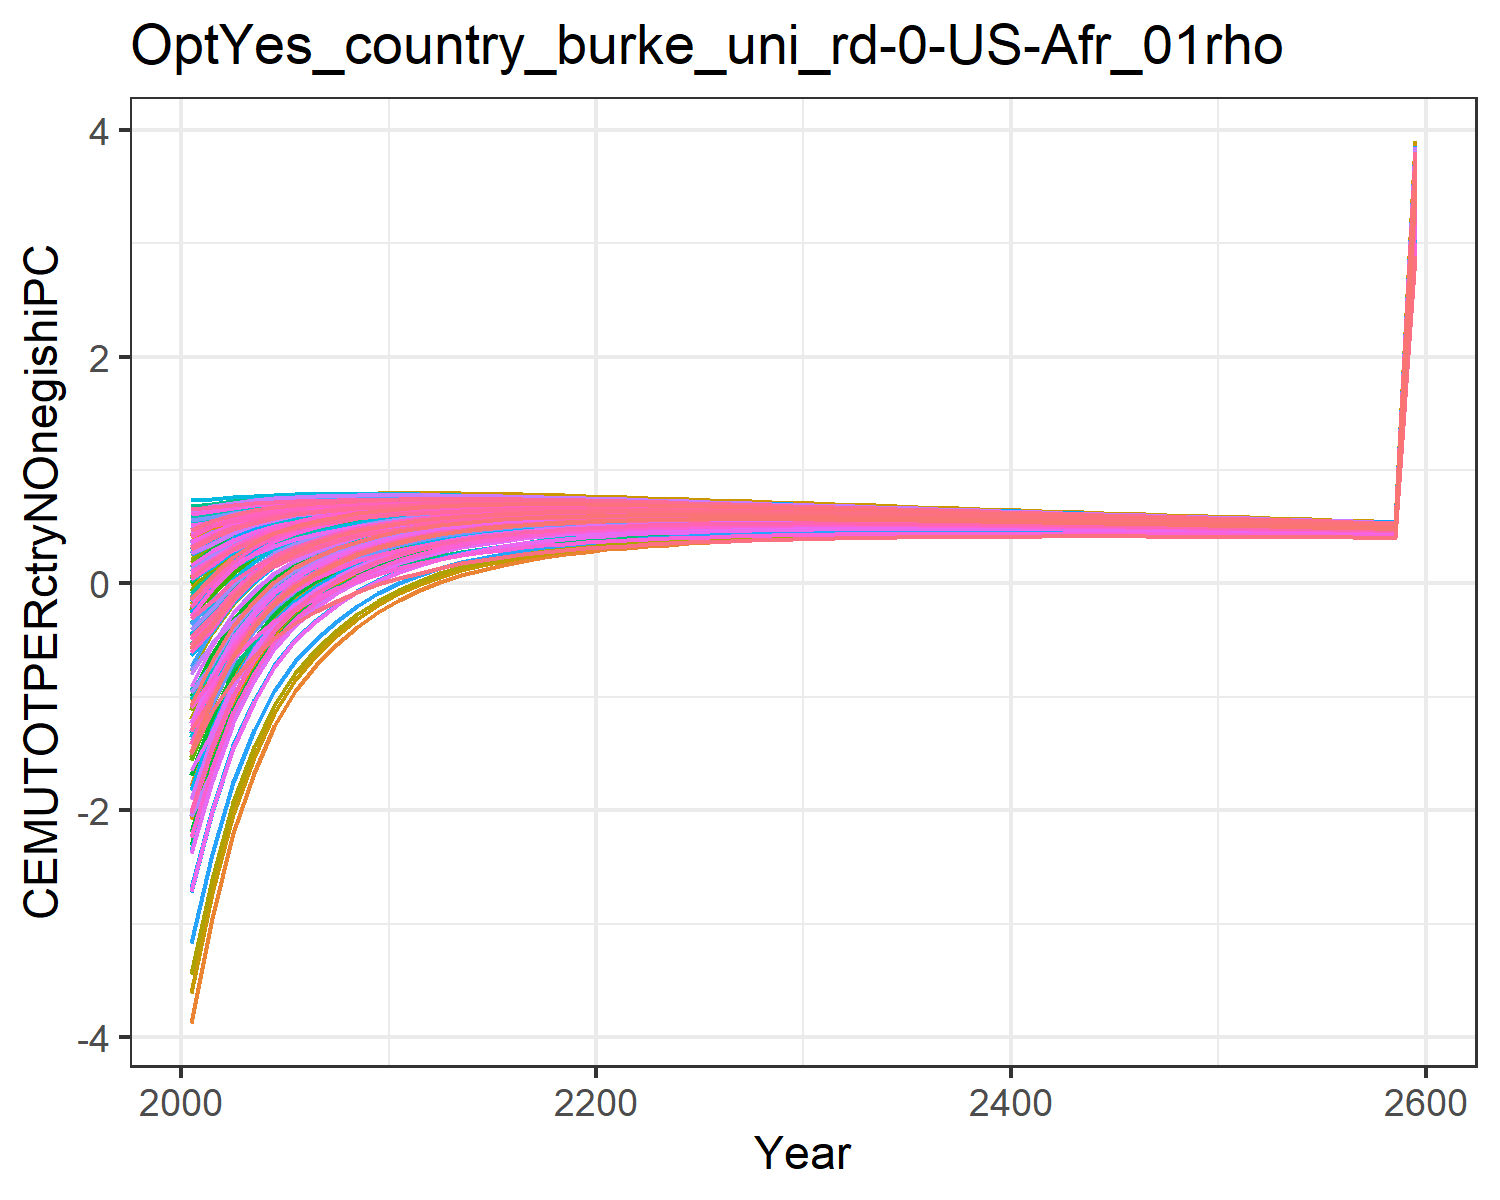

The table this chart was drawn from, first rows:
-1.8927983449656178, -0.6237056291404299, -0.04560242856733998, 0.5239057545132222, 0.2936834778693437, -0.20928471559883555, 0.6022118793093816, 0.6234176394646384, 0.10168237958624993, -3.8711406639901638, 0.6063095311513966, -1.7827421327198998, -2.073021025695289, -1.0233953453663824, 0.1793036335423146, 0.4090240248828664, 0.4238419089047091, -0.012768122942178328, 0.13792971749105953, -0.1104840848162949, -0.17869051210934828, 0.18316200428395235, 0.2471950601394507, 0.5465404302448403
-1.518, -0.3221, 0.07324, 0.5874, 0.3976, -0.06964, 0.6265, 0.6449, 0.2024, -2.945, 0.6291, -1.259, -1.494, -0.7658, 0.2707, 0.4902, 0.5065, 0.1024, 0.2347, 0.058, 0.001476, 0.3046, 0.3582, 0.5965
-1.053, -0.08114, 0.2112, 0.632, 0.4761, 0.09189, 0.6533, 0.674, 0.3196, -2.201, 0.6599, -0.8397, -1.029, -0.4446, 0.377, 0.5479, 0.5685, 0.236, 0.3471, 0.1864, 0.1389, 0.3966, 0.4421, 0.6608
-0.7193, 0.08934, 0.3101, 0.6632, 0.5328, 0.2081, 0.6728, 0.6942, 0.4031, -1.67, 0.6814, -0.5408, -0.6983, -0.2151, 0.4526, 0.5891, 0.6128, 0.3317, 0.4272, 0.2809, 0.2401, 0.4636, 0.503, 0.7046
-0.4685, 0.2194, 0.385, 0.6866, 0.5751, 0.2964, 0.6871, 0.7089, 0.4661, -1.26, 0.6972, -0.311, -0.4434, -0.04297, 0.5093, 0.6203, 0.6454, 0.404, 0.4874, 0.3527, 0.3172, 0.5139, 0.5485, 0.7357
-0.2785, 0.3159, 0.4453, 0.7035, 0.607, 0.3676, 0.698, 0.7198, 0.5166, -0.9512, 0.709, -0.1388, -0.2522, 0.08702, 0.5546, 0.6437, 0.6697, 0.4621, 0.5354, 0.4082, 0.3768, 0.5522, 0.5831, 0.7574
-0.1372, 0.3861, 0.4929, 0.7157, 0.6305, 0.4241, 0.7056, 0.7269, 0.5562, -0.7215, 0.7169, -0.01158, -0.1106, 0.1831, 0.5899, 0.6611, 0.6871, 0.5079, 0.5729, 0.4506, 0.4223, 0.5808, 0.6088, 0.7716
-0.01852, 0.4425, 0.5303, 0.7254, 0.6499, 0.4687, 0.7119, 0.7327, 0.587, -0.5334, 0.7234, 0.09201, 0.004851, 0.2637, 0.6172, 0.6754, 0.7013, 0.5438, 0.6021, 0.4867, 0.4611, 0.6049, 0.6302, 0.7825
0.07743, 0.487, 0.5599, 0.7326, 0.6652, 0.5042, 0.7166, 0.7367, 0.6111, -0.3811, 0.728, 0.1753, 0.09784, 0.3284, 0.6384, 0.6866, 0.7121, 0.572, 0.6247, 0.5161, 0.4927, 0.624, 0.6472, 0.7898
0.1565, 0.5246, 0.5822, 0.7384, 0.6769, 0.5314, 0.7191, 0.7388, 0.629, -0.25, 0.7306, 0.2464, 0.1774, 0.3813, 0.654, 0.696, 0.72, 0.5933, 0.6414, 0.5399, 0.5184, 0.6391, 0.6604, 0.7945
0.2201, 0.5542, 0.6, 0.7425, 0.686, 0.5533, 0.7206, 0.7398, 0.643, -0.143, 0.7321, 0.3038, 0.2419, 0.4233, 0.666, 0.7033, 0.7258, 0.6102, 0.6544, 0.5596, 0.5397, 0.6511, 0.6708, 0.7969
0.2759, 0.5768, 0.614, 0.7434, 0.6917, 0.5708, 0.7207, 0.7394, 0.6538, -0.05704, 0.732, 0.3492, 0.293, 0.4599, 0.675, 0.7067, 0.7289, 0.6234, 0.6643, 0.5738, 0.5553, 0.6592, 0.6776, 0.7981
0.3178, 0.5943, 0.6266, 0.7447, 0.6974, 0.5867, 0.7215, 0.7395, 0.6634, 0.0133, 0.7326, 0.3857, 0.3343, 0.4868, 0.6829, 0.7104, 0.7319, 0.6353, 0.673, 0.588, 0.5707, 0.6672, 0.6843, 0.7973
0.3531, 0.6082, 0.636, 0.7446, 0.701, 0.599, 0.7211, 0.7385, 0.6703, 0.07244, 0.732, 0.4158, 0.3685, 0.509, 0.6884, 0.7124, 0.7333, 0.6442, 0.6792, 0.5988, 0.5826, 0.6728, 0.6887, 0.7954
0.3826, 0.619, 0.6431, 0.7434, 0.7031, 0.6085, 0.7197, 0.7367, 0.6751, 0.1224, 0.7305, 0.4408, 0.397, 0.5272, 0.6921, 0.7131, 0.7334, 0.6507, 0.6835, 0.6071, 0.5918, 0.6766, 0.6916, 0.7927
0.4073, 0.6274, 0.6483, 0.7415, 0.7039, 0.6158, 0.7177, 0.7342, 0.6784, 0.1648, 0.7283, 0.4614, 0.4207, 0.542, 0.6943, 0.7128, 0.7325, 0.6555, 0.6862, 0.6135, 0.5991, 0.679, 0.6931, 0.7893
0.428, 0.6338, 0.652, 0.739, 0.7038, 0.6214, 0.7153, 0.7313, 0.6804, 0.201, 0.7256, 0.4785, 0.4404, 0.5541, 0.6954, 0.7117, 0.7309, 0.6588, 0.6878, 0.6183, 0.6046, 0.6803, 0.6936, 0.7854
0.4453, 0.6384, 0.6545, 0.7359, 0.7029, 0.6255, 0.7123, 0.728, 0.6813, 0.232, 0.7225, 0.4926, 0.457, 0.5637, 0.6955, 0.71, 0.7286, 0.6609, 0.6882, 0.6218, 0.6088, 0.6806, 0.6933, 0.781
0.4598, 0.6417, 0.6559, 0.7325, 0.7014, 0.6284, 0.7091, 0.7243, 0.6813, 0.2587, 0.7191, 0.5043, 0.4707, 0.5715, 0.6948, 0.7077, 0.7259, 0.662, 0.6879, 0.6242, 0.6119, 0.6801, 0.6922, 0.7762
0.472, 0.6439, 0.6564, 0.7287, 0.6993, 0.6303, 0.7056, 0.7204, 0.6806, 0.2816, 0.7154, 0.5139, 0.4822, 0.5775, 0.6934, 0.705, 0.7226, 0.6622, 0.6869, 0.6257, 0.6139, 0.6791, 0.6906, 0.7711
0.4817, 0.6448, 0.6562, 0.7245, 0.6967, 0.6313, 0.7018, 0.7162, 0.6792, 0.3008, 0.7114, 0.5214, 0.4914, 0.5819, 0.6914, 0.7018, 0.719, 0.6617, 0.6852, 0.6263, 0.615, 0.6773, 0.6883, 0.7658
0.4896, 0.6448, 0.6552, 0.72, 0.6936, 0.6315, 0.6978, 0.7118, 0.6773, 0.3172, 0.7072, 0.5272, 0.4987, 0.585, 0.6889, 0.6982, 0.715, 0.6605, 0.683, 0.6261, 0.6153, 0.675, 0.6856, 0.7601
0.4964, 0.644, 0.6538, 0.7154, 0.6902, 0.6311, 0.6936, 0.7073, 0.675, 0.331, 0.7028, 0.5317, 0.5045, 0.5874, 0.6861, 0.6945, 0.7108, 0.6589, 0.6804, 0.6255, 0.6151, 0.6724, 0.6825, 0.7544
0.502, 0.6429, 0.652, 0.7107, 0.6866, 0.6302, 0.6893, 0.7026, 0.6723, 0.3435, 0.6983, 0.5355, 0.5095, 0.589, 0.6829, 0.6905, 0.7064, 0.6568, 0.6774, 0.6245, 0.6145, 0.6695, 0.6793, 0.7486
0.5066, 0.6413, 0.6498, 0.7059, 0.6829, 0.6288, 0.6848, 0.6978, 0.6692, 0.3547, 0.6937, 0.5385, 0.5136, 0.5898, 0.6795, 0.6864, 0.7018, 0.6544, 0.6742, 0.6231, 0.6134, 0.6664, 0.6758, 0.7427
0.5106, 0.6394, 0.6473, 0.701, 0.679, 0.6272, 0.6804, 0.693, 0.666, 0.3647, 0.689, 0.5409, 0.5171, 0.5903, 0.6758, 0.6823, 0.6972, 0.6518, 0.6708, 0.6214, 0.6121, 0.6631, 0.6721, 0.7367
0.5137, 0.6372, 0.6445, 0.696, 0.6749, 0.6252, 0.6758, 0.6881, 0.6625, 0.3734, 0.6842, 0.5426, 0.5198, 0.5902, 0.672, 0.6779, 0.6925, 0.6488, 0.6671, 0.6194, 0.6105, 0.6596, 0.6683, 0.7307
0.5161, 0.6346, 0.6414, 0.6909, 0.6706, 0.6228, 0.6711, 0.6831, 0.6588, 0.3811, 0.6793, 0.5436, 0.5218, 0.5895, 0.6679, 0.6734, 0.6876, 0.6456, 0.6632, 0.6171, 0.6085, 0.6559, 0.6643, 0.7246
0.5177, 0.6318, 0.6382, 0.6857, 0.6662, 0.6202, 0.6663, 0.678, 0.6549, 0.3877, 0.6744, 0.5442, 0.5232, 0.5884, 0.6637, 0.6688, 0.6826, 0.6422, 0.6592, 0.6146, 0.6062, 0.652, 0.6601, 0.7184
0.5188, 0.6287, 0.6347, 0.6804, 0.6617, 0.6174, 0.6615, 0.6729, 0.6509, 0.3934, 0.6694, 0.5443, 0.5241, 0.587, 0.6594, 0.6641, 0.6775, 0.6386, 0.655, 0.6118, 0.6037, 0.6479, 0.6558, 0.7123
0.5196, 0.6254, 0.6311, 0.6752, 0.6571, 0.6144, 0.6566, 0.6678, 0.6468, 0.3986, 0.6644, 0.544, 0.5246, 0.5852, 0.655, 0.6594, 0.6724, 0.6349, 0.6507, 0.6089, 0.6011, 0.6438, 0.6514, 0.7061
0.5199, 0.622, 0.6274, 0.6699, 0.6525, 0.6112, 0.6518, 0.6627, 0.6426, 0.4031, 0.6594, 0.5434, 0.5247, 0.5833, 0.6505, 0.6546, 0.6673, 0.6311, 0.6464, 0.6058, 0.5983, 0.6396, 0.647, 0.6999
0.5198, 0.6184, 0.6236, 0.6646, 0.6478, 0.6079, 0.6468, 0.6575, 0.6382, 0.4069, 0.6543, 0.5425, 0.5244, 0.581, 0.6459, 0.6498, 0.6621, 0.6271, 0.6419, 0.6026, 0.5953, 0.6353, 0.6424, 0.6938
0.5194, 0.6147, 0.6196, 0.6592, 0.643, 0.6045, 0.6419, 0.6523, 0.6338, 0.4101, 0.6492, 0.5413, 0.5238, 0.5785, 0.6412, 0.6449, 0.6569, 0.623, 0.6374, 0.5992, 0.5921, 0.6309, 0.6378, 0.6876
0.5186, 0.6108, 0.6155, 0.6538, 0.6382, 0.6009, 0.6369, 0.6471, 0.6293, 0.4129, 0.6441, 0.5398, 0.5229, 0.5759, 0.6365, 0.6399, 0.6516, 0.6189, 0.6328, 0.5957, 0.5889, 0.6265, 0.6331, 0.6815
0.5176, 0.6069, 0.6114, 0.6485, 0.6333, 0.5972, 0.6319, 0.6419, 0.6248, 0.4152, 0.6389, 0.5381, 0.5218, 0.5731, 0.6317, 0.635, 0.6464, 0.6147, 0.6281, 0.5922, 0.5855, 0.6219, 0.6284, 0.6754
0.5164, 0.6029, 0.6072, 0.6431, 0.6284, 0.5935, 0.6269, 0.6367, 0.6202, 0.4171, 0.6338, 0.5362, 0.5204, 0.5701, 0.6269, 0.63, 0.6411, 0.6104, 0.6234, 0.5885, 0.582, 0.6174, 0.6237, 0.6693
0.515, 0.5988, 0.603, 0.6377, 0.6235, 0.5896, 0.622, 0.6314, 0.6155, 0.4187, 0.6286, 0.5341, 0.5189, 0.567, 0.6221, 0.625, 0.6358, 0.606, 0.6187, 0.5848, 0.5785, 0.6128, 0.6189, 0.6632
0.5134, 0.5946, 0.5987, 0.6324, 0.6186, 0.5857, 0.617, 0.6262, 0.6109, 0.42, 0.6235, 0.5319, 0.5172, 0.5639, 0.6172, 0.62, 0.6306, 0.6017, 0.614, 0.581, 0.5749, 0.6082, 0.6141, 0.6572
0.5116, 0.5904, 0.5943, 0.627, 0.6137, 0.5818, 0.612, 0.621, 0.6062, 0.421, 0.6184, 0.5296, 0.5153, 0.5606, 0.6124, 0.615, 0.6253, 0.5972, 0.6092, 0.5771, 0.5712, 0.6036, 0.6094, 0.6512
0.5097, 0.5862, 0.59, 0.6217, 0.6087, 0.5778, 0.607, 0.6158, 0.6015, 0.4217, 0.6133, 0.5272, 0.5133, 0.5573, 0.6075, 0.6101, 0.62, 0.5928, 0.6044, 0.5732, 0.5675, 0.5989, 0.6046, 0.6452
0.5077, 0.5819, 0.5856, 0.6164, 0.6038, 0.5738, 0.602, 0.6107, 0.5968, 0.4222, 0.6082, 0.5246, 0.5112, 0.5539, 0.6026, 0.6051, 0.6148, 0.5884, 0.5996, 0.5693, 0.5637, 0.5943, 0.5997, 0.6392
0.5056, 0.5776, 0.5812, 0.6111, 0.5989, 0.5697, 0.5971, 0.6055, 0.5921, 0.4226, 0.6031, 0.5219, 0.5089, 0.5504, 0.5978, 0.6001, 0.6096, 0.5839, 0.5949, 0.5654, 0.5599, 0.5896, 0.5949, 0.6333
0.5034, 0.5733, 0.5768, 0.6058, 0.594, 0.5656, 0.5921, 0.6004, 0.5874, 0.4227, 0.598, 0.5192, 0.5066, 0.5469, 0.5929, 0.5951, 0.6044, 0.5794, 0.5901, 0.5614, 0.5561, 0.585, 0.5901, 0.6275
0.501, 0.569, 0.5724, 0.6006, 0.5891, 0.5615, 0.5872, 0.5953, 0.5827, 0.4226, 0.593, 0.5164, 0.5042, 0.5433, 0.5881, 0.5902, 0.5992, 0.5749, 0.5853, 0.5574, 0.5523, 0.5803, 0.5853, 0.6217
0.4986, 0.5647, 0.568, 0.5954, 0.5842, 0.5574, 0.5823, 0.5902, 0.578, 0.4224, 0.5879, 0.5136, 0.5017, 0.5397, 0.5832, 0.5852, 0.594, 0.5705, 0.5805, 0.5534, 0.5484, 0.5757, 0.5806, 0.6159
0.4961, 0.5603, 0.5636, 0.5902, 0.5793, 0.5533, 0.5774, 0.5851, 0.5733, 0.422, 0.5829, 0.5106, 0.4991, 0.536, 0.5784, 0.5803, 0.5889, 0.566, 0.5758, 0.5494, 0.5445, 0.571, 0.5758, 0.6102
0.4936, 0.556, 0.5591, 0.585, 0.5745, 0.5492, 0.5726, 0.5801, 0.5686, 0.4215, 0.578, 0.5077, 0.4964, 0.5324, 0.5735, 0.5754, 0.5837, 0.5615, 0.571, 0.5453, 0.5406, 0.5664, 0.571, 0.6045
0.491, 0.5516, 0.5547, 0.5799, 0.5696, 0.545, 0.5677, 0.5751, 0.564, 0.4208, 0.573, 0.5046, 0.4938, 0.5287, 0.5687, 0.5706, 0.5787, 0.557, 0.5663, 0.5413, 0.5367, 0.5618, 0.5663, 0.5988
0.4883, 0.5473, 0.5503, 0.5748, 0.5648, 0.5409, 0.5629, 0.5701, 0.5593, 0.4201, 0.5681, 0.5016, 0.491, 0.525, 0.5639, 0.5657, 0.5736, 0.5525, 0.5615, 0.5372, 0.5327, 0.5572, 0.5616, 0.5932
0.4856, 0.5429, 0.5459, 0.5697, 0.56, 0.5367, 0.5581, 0.5651, 0.5546, 0.4192, 0.5632, 0.4985, 0.4882, 0.5212, 0.5592, 0.5609, 0.5686, 0.5481, 0.5568, 0.5332, 0.5288, 0.5526, 0.5568, 0.5876
0.4828, 0.5386, 0.5415, 0.5646, 0.5552, 0.5326, 0.5533, 0.5602, 0.55, 0.4182, 0.5583, 0.4953, 0.4854, 0.5175, 0.5544, 0.5561, 0.5635, 0.5436, 0.5521, 0.5291, 0.5249, 0.548, 0.5522, 0.5821
0.48, 0.5342, 0.5371, 0.5596, 0.5505, 0.5284, 0.5486, 0.5553, 0.5454, 0.4172, 0.5534, 0.4922, 0.4825, 0.5138, 0.5497, 0.5513, 0.5586, 0.5392, 0.5475, 0.5251, 0.5209, 0.5434, 0.5475, 0.5766
0.4772, 0.5299, 0.5327, 0.5546, 0.5457, 0.5243, 0.5438, 0.5504, 0.5408, 0.416, 0.5486, 0.489, 0.4796, 0.51, 0.545, 0.5465, 0.5536, 0.5348, 0.5428, 0.521, 0.517, 0.5389, 0.5428, 0.5712
0.4743, 0.5256, 0.5284, 0.5497, 0.541, 0.5202, 0.5391, 0.5456, 0.5362, 0.4148, 0.5438, 0.4858, 0.4767, 0.5062, 0.5403, 0.5418, 0.5487, 0.5303, 0.5382, 0.517, 0.513, 0.5344, 0.5382, 0.5658
0.4714, 0.5213, 0.524, 0.5448, 0.5363, 0.5161, 0.5345, 0.5408, 0.5317, 0.4134, 0.539, 0.4826, 0.4737, 0.5025, 0.5356, 0.5371, 0.5438, 0.526, 0.5336, 0.5129, 0.5091, 0.5299, 0.5336, 0.5605
0.4685, 0.517, 0.5197, 0.5399, 0.5317, 0.5119, 0.5298, 0.536, 0.5272, 0.412, 0.5343, 0.4793, 0.4707, 0.4987, 0.531, 0.5324, 0.539, 0.5216, 0.529, 0.5089, 0.5052, 0.5254, 0.529, 0.5552
0.4655, 0.5128, 0.5154, 0.535, 0.5271, 0.5078, 0.5252, 0.5312, 0.5227, 0.4106, 0.5296, 0.4761, 0.4677, 0.4949, 0.5264, 0.5277, 0.5341, 0.5172, 0.5245, 0.5049, 0.5013, 0.5209, 0.5245, 0.5499
0.4626, 0.5085, 0.5111, 0.5302, 0.5225, 0.5038, 0.5206, 0.5265, 0.5182, 0.4091, 0.5249, 0.4728, 0.4647, 0.4912, 0.5218, 0.5231, 0.5294, 0.5129, 0.5199, 0.5009, 0.4973, 0.5165, 0.5199, 0.5447
3.311, 3.64, 3.658, 3.795, 3.739, 3.605, 3.726, 3.768, 3.709, 2.928, 3.757, 3.384, 3.326, 3.515, 3.735, 3.744, 3.789, 3.671, 3.721, 3.585, 3.559, 3.696, 3.721, 3.899
